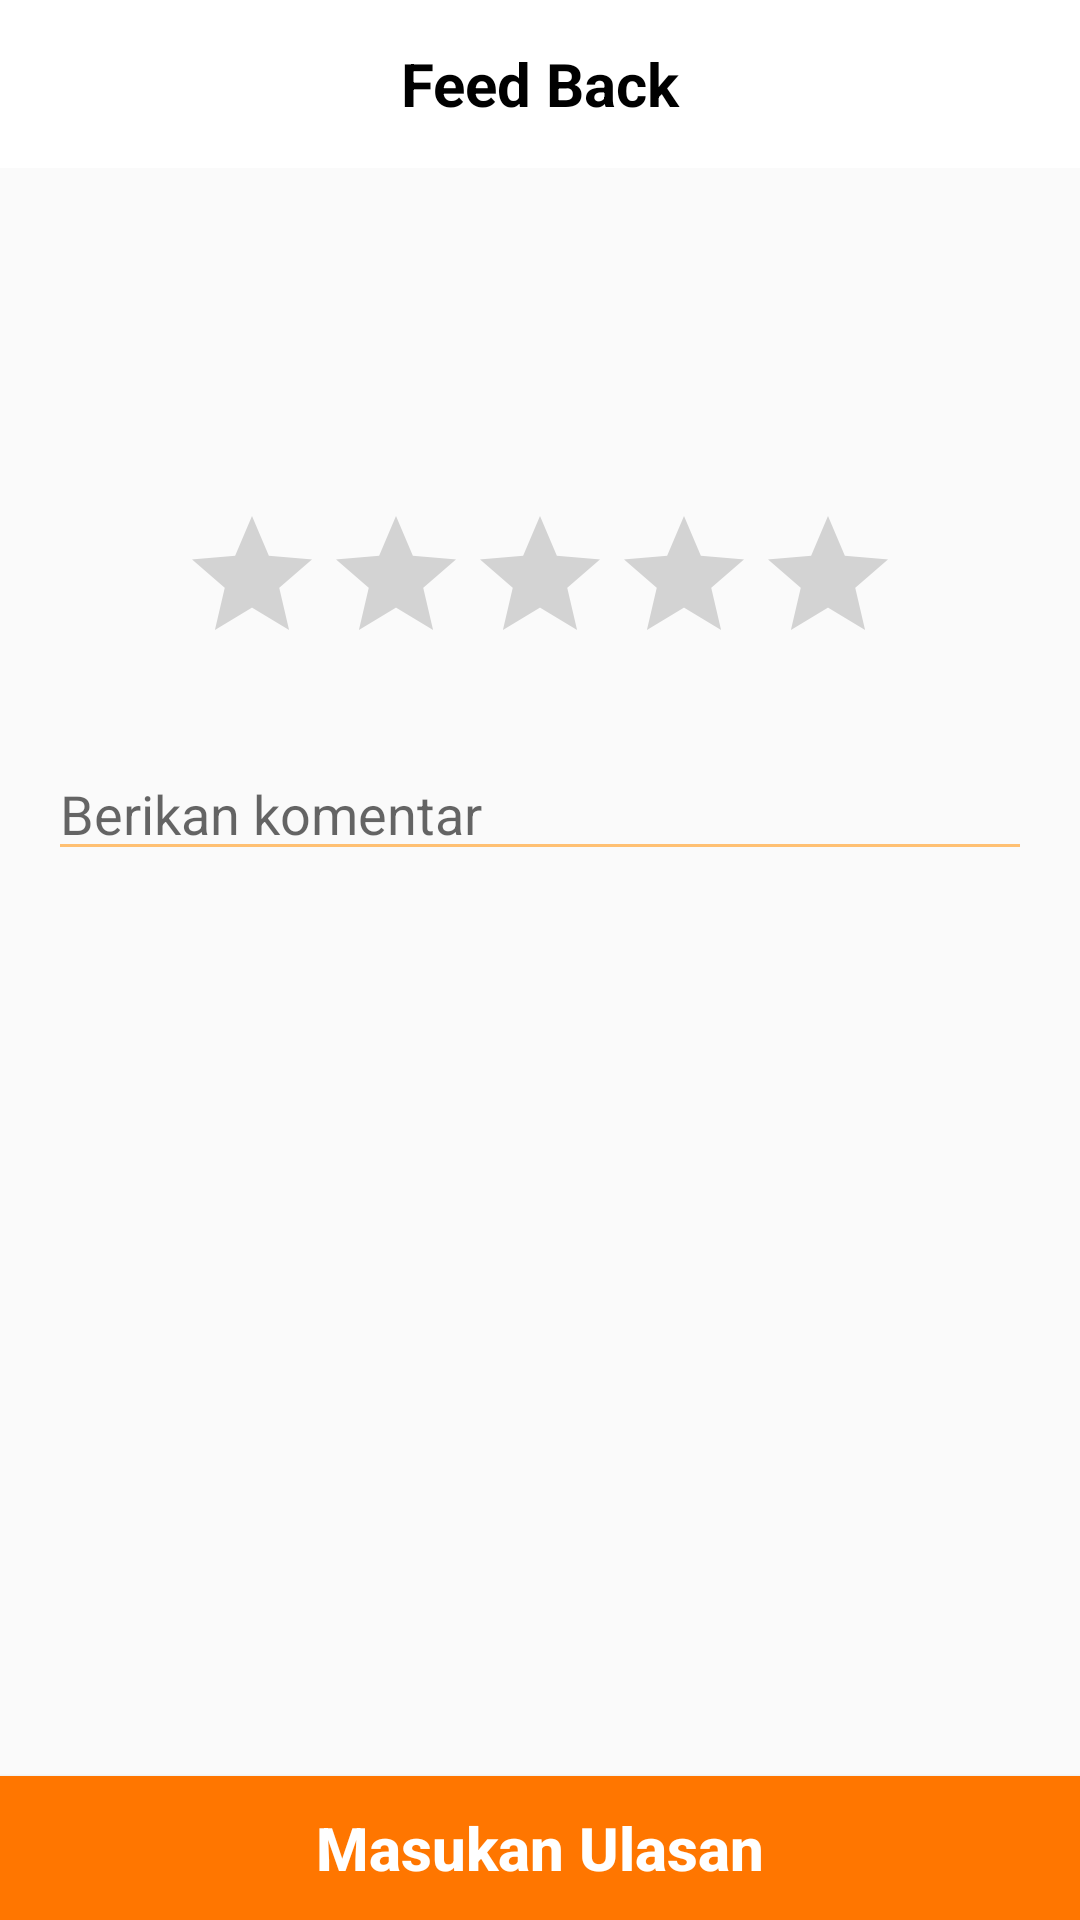

Produce the Android XML layout that renders to this screen, including the resource entries it uses.
<!-- AndroidManifest.xml: application theme AppTheme -->
<!-- res/layout/activity_give_feed_back.xml -->
<?xml version="1.0" encoding="utf-8"?>
<android.support.constraint.ConstraintLayout
    xmlns:android="http://schemas.android.com/apk/res/android"
    xmlns:app="http://schemas.android.com/apk/res-auto"
    xmlns:tools="http://schemas.android.com/tools"
    android:layout_width="match_parent"
    android:layout_height="match_parent"
    tools:context=".GiveFeedBackActivity">

    <android.support.v7.widget.Toolbar
        android:id="@+id/toolbar"
        android:layout_width="match_parent"
        android:layout_height="wrap_content"
        android:layout_marginStart="0dp"
        android:layout_marginTop="0dp"
        android:layout_marginEnd="0dp"
        android:background="@color/white"
        android:gravity="center_horizontal"
        android:minHeight="?attr/actionBarSize"
        app:layout_constraintEnd_toEndOf="parent"
        app:layout_constraintStart_toStartOf="parent"
        app:layout_constraintTop_toTopOf="parent">

        <TextView
            android:layout_width="wrap_content"
            android:layout_height="wrap_content"
            android:layout_gravity="center"
            android:maxLines="1"
            android:text="Feed Back"
            android:textAlignment="center"
            android:textColor="@color/colorBlack"
            android:textSize="20sp"
            android:textStyle="bold" />

        <ImageButton
            android:id="@+id/iv_back_give_feed_back"
            android:layout_width="wrap_content"
            android:layout_height="wrap_content"
            android:background="@drawable/circle_button"
            app:srcCompat="@drawable/ic_arrow_back_black_24dp" />

    </android.support.v7.widget.Toolbar>

    <LinearLayout
        android:id="@+id/ll_rating"
        android:layout_width="match_parent"
        android:layout_height="wrap_content"
        android:layout_marginHorizontal="16dp"
        android:layout_marginTop="8dp"
        android:gravity="center_horizontal"
        android:orientation="vertical"
        app:layout_constraintEnd_toEndOf="parent"
        app:layout_constraintStart_toStartOf="parent"
        app:layout_constraintTop_toBottomOf="@+id/toolbar">

        <ImageView
            android:layout_width="80dp"
            android:layout_height="80dp"
            android:layout_marginBottom="24dp" />

        <RatingBar
            android:id="@+id/rating"
            android:progressTint="@color/colorPrimary"
            android:backgroundTint="@color/black"
            android:layout_width="wrap_content"
            android:layout_height="wrap_content"
            android:layout_marginBottom="24dp"
            android:stepSize="1" />

        <EditText
            android:id="@+id/ed_komentar"
            android:textCursorDrawable="@color/colorPrimaryDark"
            android:textColor="@color/black"
            android:backgroundTint="@color/colorPrimaryDark"
            android:layout_width="match_parent"
            android:layout_height="wrap_content"
            android:hint="Berikan komentar" />
    </LinearLayout>

    <Button
        android:id="@+id/btn_send_ulasan"
        android:layout_width="0dp"
        android:layout_height="wrap_content"
        android:background="#ff7600"
        android:text="Masukan Ulasan"
        android:textAlignment="center"
        android:textAllCaps="false"
        android:textColor="@color/white"
        android:textSize="20sp"
        android:textStyle="bold"
        app:layout_constraintBottom_toBottomOf="parent"
        app:layout_constraintEnd_toEndOf="parent"
        app:layout_constraintStart_toStartOf="parent" />

</android.support.constraint.ConstraintLayout>
<!-- resources referenced by this layout -->
<resources>
  <color name="black">#000000</color>
  <color name="colorBlack">#000</color>
  <color name="colorPrimary">#FF9300</color>
  <color name="colorPrimaryDark">#FFC072</color>
  <color name="white">#fff</color>
  <style name="AppTheme" parent="Theme.AppCompat.Light.NoActionBar">
          
          <item name="colorPrimary">@color/colorPrimary</item>
          <item name="colorPrimaryDark">@color/colorPrimaryDark</item>
          <item name="colorAccent">@color/colorAccent</item>
      </style>
  <color name="colorAccent">#FF9300</color>
</resources>
